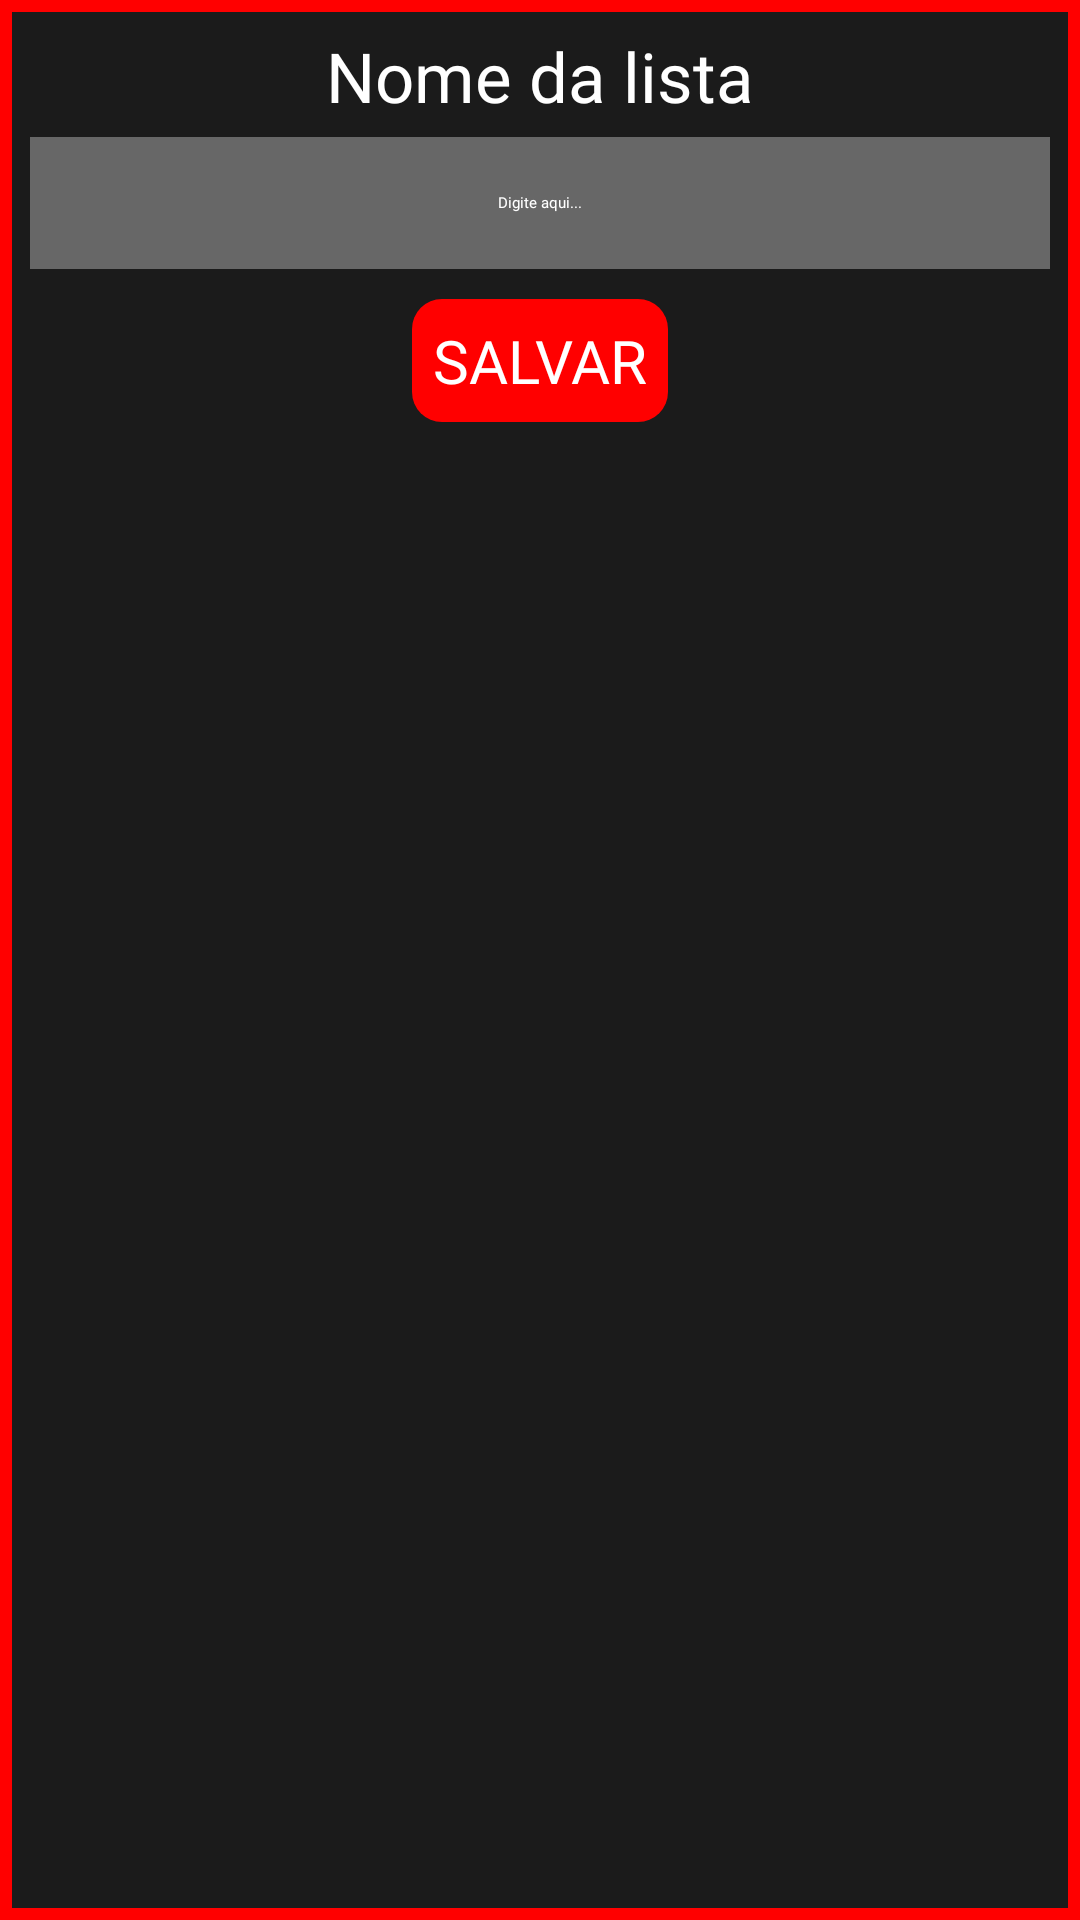

The Android layout XML behind this screen, and the referenced resources:
<!-- AndroidManifest.xml: application theme Theme.CineApp -->
<!-- res/layout/popup_add_watchlist.xml -->
<LinearLayout xmlns:android="http://schemas.android.com/apk/res/android"
    android:layout_width="match_parent"
    android:layout_height="wrap_content"
    android:background="@drawable/bg_popover"
    android:gravity="center_horizontal"
    android:orientation="vertical"
    android:padding="10dp">

    <TextView
        android:id="@+id/textView13"
        android:layout_width="match_parent"
        android:layout_height="wrap_content"
        android:layout_marginBottom="5dp"
        android:fontFamily="@font/baloo_chettan"
        android:gravity="center_horizontal"
        android:text="Nome da lista"
        android:textColor="#FFFFFF"
        android:textSize="23dp" />

    <EditText
        android:id="@+id/editText_input"
        android:layout_width="387dp"
        android:layout_height="44dp"
        android:layout_marginBottom="10dp"
        android:background="#676767"
        android:fontFamily="@font/baloo_chettan"
        android:gravity="center"
        android:hint="Digite aqui..."
        android:textColor="#FFFFFF"
        android:textColorHint="#FFFFFF" />

    <LinearLayout
        android:id="@+id/button_ok"
        android:layout_width="wrap_content"
        android:layout_height="wrap_content"
        android:layout_marginBottom="5dp"
        android:background="@drawable/bg_button"
        android:gravity="center"
        android:orientation="horizontal"
        android:padding="7dp">

        <ImageButton
            android:id="@+id/buttonTeste"
            android:layout_width="wrap_content"
            android:layout_height="wrap_content"
            android:backgroundTint="#00FFFFFF"
            android:padding="0dp"
            android:scaleType="fitCenter"
            android:src="@drawable/baseline_add_24" />

        <TextView
            android:layout_width="wrap_content"
            android:layout_height="wrap_content"
            android:drawableTint="#FFFFFF"
            android:fontFamily="@font/baloo_chettan"
            android:gravity="center_vertical"
            android:text="SALVAR"
            android:textColor="#FFFFFF"
            android:textSize="20dp" />
    </LinearLayout>

</LinearLayout>
<!-- resources referenced by this layout -->
<resources>
  <!-- drawable bg_button (drawable) -->
  <?xml version="1.0" encoding="utf-8"?>
  <shape xmlns:android="http://schemas.android.com/apk/res/android"
      android:shape="rectangle">
      <solid android:color="@color/red_start" />
      <corners android:radius="10dp" />
  </shape>
  <!-- drawable bg_popover (drawable) -->
  <?xml version="1.0" encoding="utf-8"?>
  <shape xmlns:android="http://schemas.android.com/apk/res/android"
      android:shape="rectangle">
      <solid android:color="#1B1B1B" />
      <stroke
          android:width="4dp"
          android:color="@color/red_start" />
  </shape>
  <style name="Theme.CineApp" parent="Base.Theme.CineApp">
      
      <item name="android:navigationBarColor">@android:color/transparent</item>
      <item name="android:statusBarColor">@android:color/transparent</item>
      <item name="android:windowLightStatusBar">?attr/isLightTheme</item>
    </style>
  <color name="red_start">#FFFF0000</color>
</resources>
